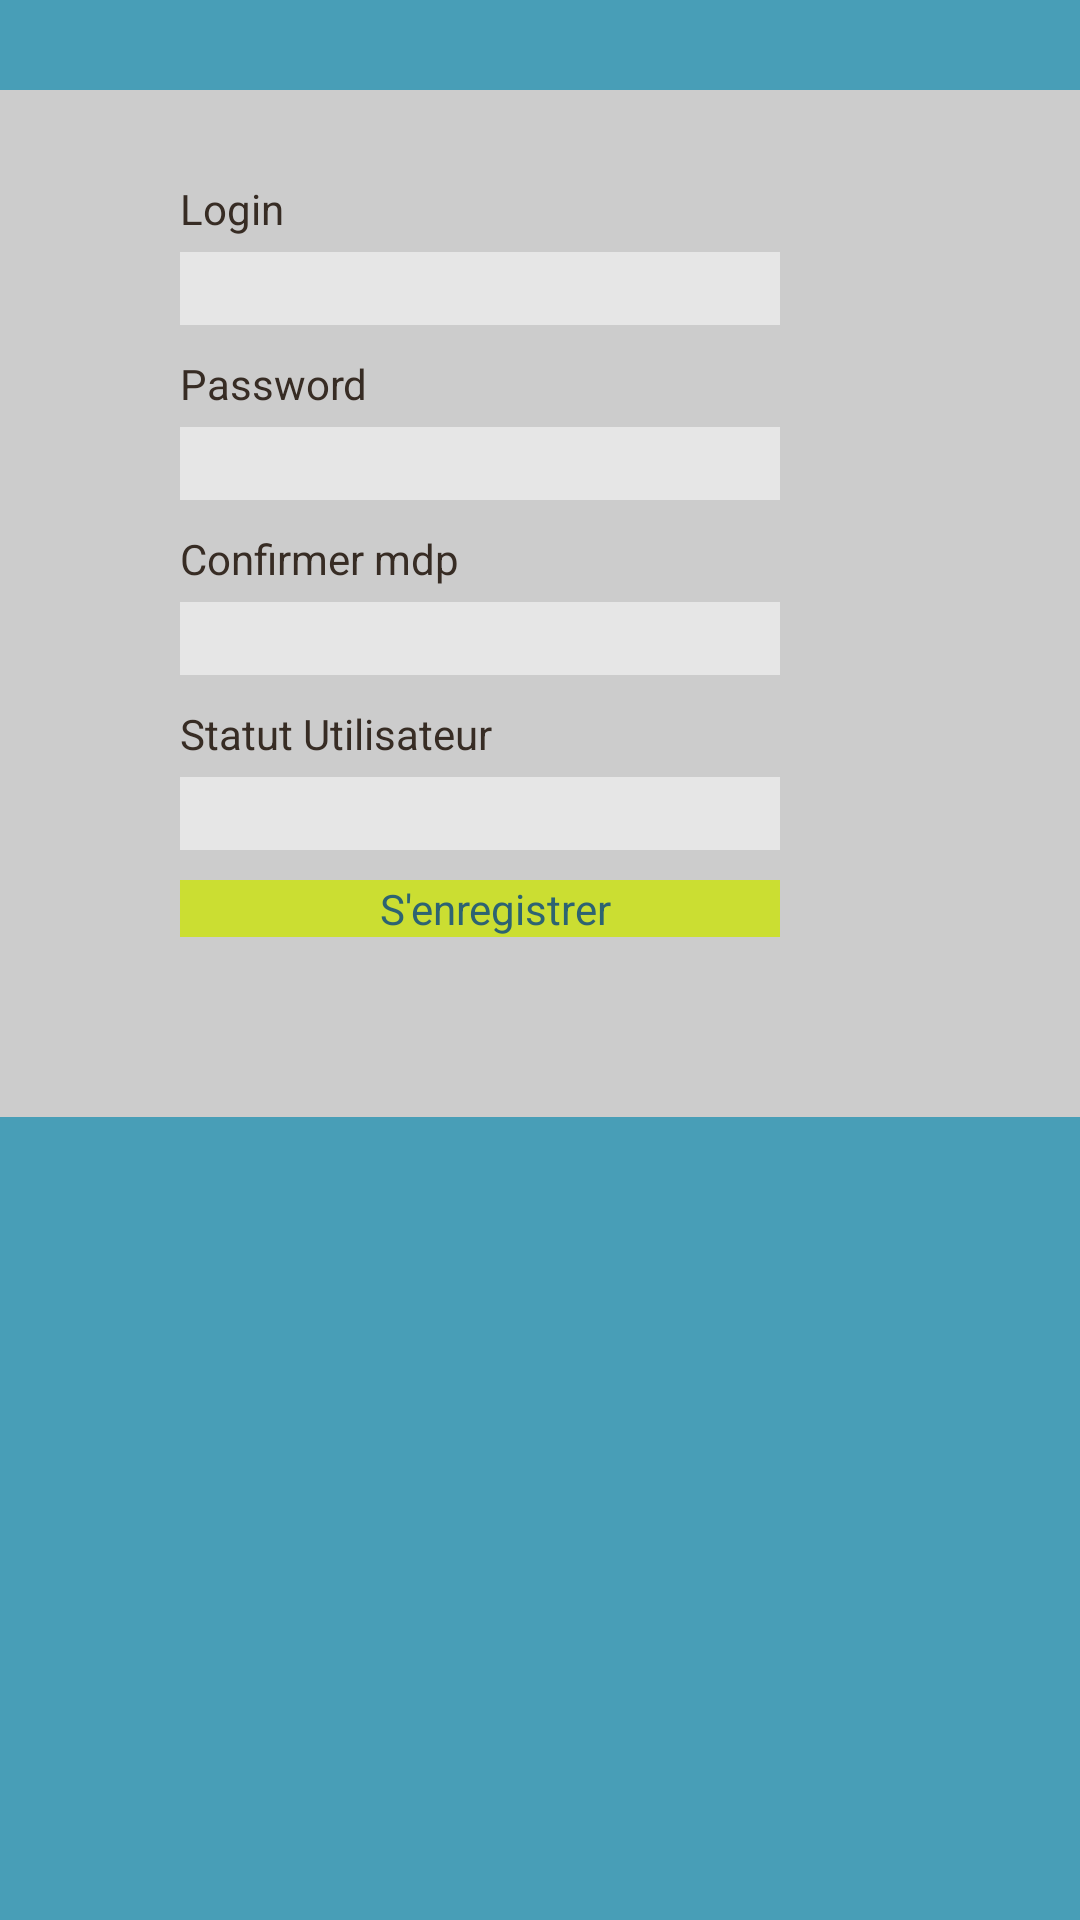

Produce the Android XML layout that renders to this screen, including the resource entries it uses.
<!-- AndroidManifest.xml: application theme AppTheme -->
<!-- res/layout/layout_create_user.xml -->
<?xml version="1.0" encoding="utf-8"?>

<ScrollView xmlns:android="http://schemas.android.com/apk/res/android"
    android:layout_width="fill_parent"
    android:layout_height="fill_parent"
    android:background="@color/vertjauneclaire1"
    android:fillViewport="true" >

    <RelativeLayout
        android:layout_width="fill_parent"
        android:layout_height="wrap_content"
        android:background="@color/grislight" >

        

        <LinearLayout
            android:id="@+id/header"
            android:layout_width="fill_parent"
            android:layout_height="30dp"
            android:background="@color/bleuhopital5"
            android:orientation="horizontal"
            android:paddingBottom="5dip"
            android:paddingTop="5dip" >

            
        </LinearLayout>
       
        

        <LinearLayout
            android:layout_width="match_parent"
            android:layout_height="wrap_content"
            android:layout_below="@id/header"
            android:orientation="vertical"
            android:id="@+id/formulaire"
            android:paddingTop="30dp"
            android:paddingLeft="60dp" >

            

            <TextView
                android:layout_width="fill_parent"
                android:layout_height="wrap_content"
                android:paddingRight="20dp"
                android:text="@string/Login"
                android:textColor="#372c24" />

            <EditText
                android:id="@+id/user_login"
                android:layout_width="200dp"
                android:layout_height="wrap_content"
                android:layout_marginBottom="10dip"
                android:layout_marginTop="5dip"
                android:background="@color/grislight2"
                android:clickable="false"
                android:duplicateParentState="false"
                android:inputType="textCapSentences|textAutoCorrect"
                android:longClickable="false"
                android:singleLine="true" />

            

            <TextView
                android:layout_width="fill_parent"
                android:layout_height="wrap_content"
                android:paddingRight="20dp"
                android:text="@string/Password"
                android:textColor="#372c24" />

            <EditText
                android:id="@+id/user_mdp"
                android:layout_width="200dp"
                android:layout_height="wrap_content"
                android:layout_marginBottom="10dp"
                android:layout_marginTop="5dip"
                android:background="@color/grislight2"
                android:inputType="textPassword"
                android:singleLine="true" />

            <TextView
                android:layout_width="fill_parent"
                android:layout_height="wrap_content"
                android:paddingRight="20dp"
                android:text="@string/mdpconfirmation"
                android:textColor="#372c24" />

            <EditText
                android:id="@+id/user_mdp_confirmation"
                android:layout_width="200dp"
                android:layout_height="wrap_content"
                android:layout_marginBottom="10dp"
                android:layout_marginTop="5dip"
                android:background="@color/grislight2"
                android:inputType="textPassword"
                android:singleLine="true" />

            <TextView
                android:layout_width="fill_parent"
                android:layout_height="wrap_content"
                android:paddingRight="20dp"
                android:text="@string/statut"
                android:textColor="#372c24" />

            <EditText
                android:id="@+id/statut"
                android:layout_width="200dp"
                android:layout_height="wrap_content"
                android:layout_marginTop="5dip"
                android:background="@color/grislight2"
                android:inputType="textPassword"
                android:singleLine="true" />

            <Button
                android:id="@+id/enregistre_user"
                android:layout_width="200dp"
                android:layout_height="wrap_content"
                android:layout_marginTop="10dip"
                android:background="@color/vertjauneclaire3"
                android:paddingLeft="30dp"
                android:paddingRight="20dp"
                android:text="@string/senregistrer"
                android:textColor="@color/bleuhopital2"
                android:textSize="14sp" />
        </LinearLayout>
        

        <LinearLayout
            android:id="@+id/footer"
            android:layout_width="fill_parent"
            android:layout_height="20dp"
            android:layout_alignParentBottom="true"
            android:layout_below="@id/formulaire"
            android:layout_marginTop="60dp"
            android:background="@color/bleuhopital5"
            android:orientation="vertical" >

        </LinearLayout>
        
    </RelativeLayout>

</ScrollView>
<!-- resources referenced by this layout -->
<resources>
  <color name="bleuhopital2">#2d6372</color>
  <color name="bleuhopital5">#489eb7</color>
  <color name="grislight">#cccccc</color>
  <color name="grislight2">#e6e6e6</color>
  <color name="vertjauneclaire1">#e5ee99</color>
  <color name="vertjauneclaire3">#cbde32</color>
  <string name="Login">Login</string>
  <string name="Password">Password</string>
  <string name="mdpconfirmation">Confirmer mdp</string>
  <string name="senregistrer">S\'enregistrer</string>
  <string name="statut">Statut Utilisateur</string>
  <style name="AppTheme" parent="AppBaseTheme">
          
      </style>
  <style name="AppBaseTheme" parent="android:Theme.Light">
          
      </style>
</resources>
